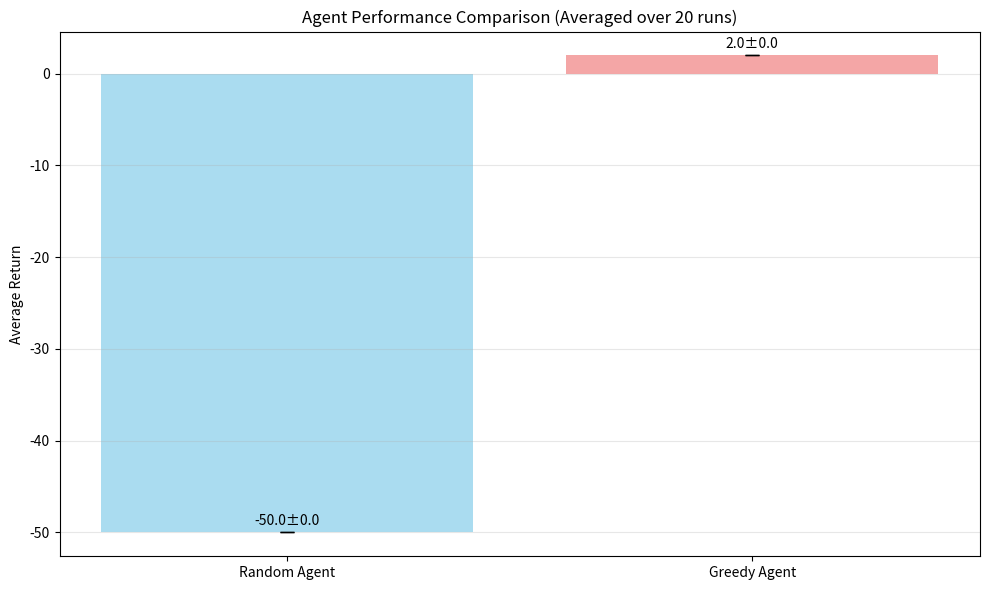
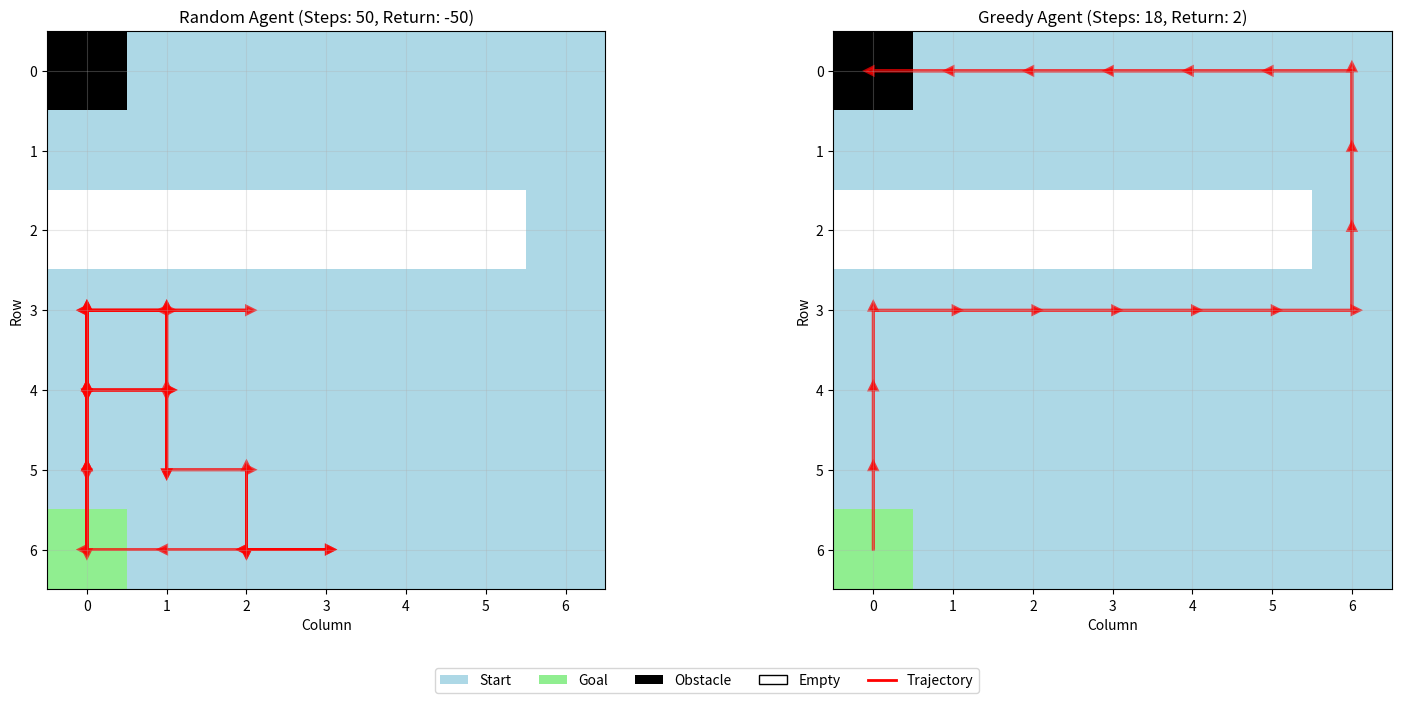

Write the Python code that produced these figures, in order.
# Contributors
# 2602515   Taboka Dube
# 2541693   Wendy Maboa
# 2596852   Liam Brady
# 2333776   Refiloe Mopeloa


import numpy as np
import matplotlib.pyplot as plt
import matplotlib
matplotlib.use('Agg')
import random
from collections import defaultdict, deque

class GridWorldMDP:
    def __init__(self):
        self.size = 7
        self.actions = ['Up', 'Down', 'Left', 'Right']
        self.action_effects = [(-1, 0), (1, 0), (0, -1), (0, 1)]
        
        self.obstacles = set()
        for col in range(6):
            self.obstacles.add((2, col))
        
        self.initial_state = (6, 0)
        self.goal_state = (0, 0)
        self.current_state = self.initial_state
    
    def reset(self):
        self.current_state = self.initial_state
        return self.current_state
    
    def is_valid_state(self, state):
        row, col = state
        if row < 0 or row >= self.size or col < 0 or col >= self.size:
            return False
        if state in self.obstacles:
            return False
        return True
    
    def step(self, action):
        if self.current_state == self.goal_state:
            return self.current_state, 0, True
        
        row_change, col_change = self.action_effects[action]
        new_row = self.current_state[0] + row_change
        new_col = self.current_state[1] + col_change
        new_state = (new_row, new_col)
        
        if self.is_valid_state(new_state):
            self.current_state = new_state
        
        if self.current_state == self.goal_state:
            reward = 20 - 1
            done = True
        else:
            reward = -1
            done = False
        
        return self.current_state, reward, done
    
    def get_all_states(self):
        states = []
        for row in range(self.size):
            for col in range(self.size):
                if self.is_valid_state((row, col)):
                    states.append((row, col))
        return states

class RandomAgent:
    def __init__(self, env):
        self.env = env
        self.num_actions = len(env.actions)
    
    def select_action(self, state):
        return random.choice(range(self.num_actions))
    
    def run_episode(self, max_steps=50):
        state = self.env.reset()
        trajectory = [state]
        total_reward = 0
        
        for step in range(max_steps):
            action = self.select_action(state)
            state, reward, done = self.env.step(action)
            trajectory.append(state)
            total_reward += reward
            
            if done:
                break
        
        return trajectory, total_reward

class GreedyAgent:
    def __init__(self, env, value_function):
        self.env = env
        self.value_function = value_function
    
    def select_action(self, state):
        if state == self.env.goal_state:
            return 0
        
        best_action = 0
        best_value = float('-inf')
        
        for action in range(len(self.env.actions)):
            row_change, col_change = self.env.action_effects[action]
            new_row = state[0] + row_change
            new_col = state[1] + col_change
            next_state = (new_row, new_col)
            
            if not self.env.is_valid_state(next_state):
                next_state = state
            
            if next_state == self.env.goal_state:
                reward = 20 - 1
            else:
                reward = -1
            
            expected_value = reward + self.value_function.get(next_state, float('-inf'))
            
            if expected_value > best_value:
                best_value = expected_value
                best_action = action
        
        return best_action
    
    def run_episode(self, max_steps=50):
        state = self.env.reset()
        trajectory = [state]
        total_reward = 0
        
        for step in range(max_steps):
            action = self.select_action(state)
            state, reward, done = self.env.step(action)
            trajectory.append(state)
            total_reward += reward
            
            if done:
                break
        
        return trajectory, total_reward

def compute_optimal_value_function(env):
    value_function = {}
    distances = {}
    queue = deque([(env.goal_state, 0)])
    distances[env.goal_state] = 0
    visited = {env.goal_state}
    
    while queue:
        current_state, current_dist = queue.popleft()
        
        for action in range(len(env.actions)):
            row_change, col_change = env.action_effects[action]
            prev_row = current_state[0] - row_change
            prev_col = current_state[1] - col_change
            prev_state = (prev_row, prev_col)
            
            if (env.is_valid_state(prev_state) and prev_state not in visited):
                distances[prev_state] = current_dist + 1
                visited.add(prev_state)
                queue.append((prev_state, current_dist + 1))
    
    for state in env.get_all_states():
        if state in distances:
            optimal_steps = distances[state]
            value_function[state] = 20 - optimal_steps
        else:
            value_function[state] = float('-inf')
    
    return value_function

def run_experiments(num_runs=20):
    random.seed(42)
    np.random.seed(42)
    
    env = GridWorldMDP()
    optimal_values = compute_optimal_value_function(env)
    
    random_agent = RandomAgent(env)
    greedy_agent = GreedyAgent(env, optimal_values)
    
    random_returns = []
    greedy_returns = []
    sample_random_trajectory = None
    sample_greedy_trajectory = None
    
    for run in range(num_runs):
        trajectory, total_return = random_agent.run_episode()
        random_returns.append(total_return)
        if run == 0:
            sample_random_trajectory = trajectory
        
        trajectory, total_return = greedy_agent.run_episode()
        greedy_returns.append(total_return)
        if run == 0:
            sample_greedy_trajectory = trajectory
    
    fig1, ax1 = plt.subplots(figsize=(10, 6))
    agents = ['Random Agent', 'Greedy Agent']
    means = [np.mean(random_returns), np.mean(greedy_returns)]
    stds = [np.std(random_returns), np.std(greedy_returns)]
    
    bars = ax1.bar(agents, means, yerr=stds, capsize=5, alpha=0.7, 
                   color=['skyblue', 'lightcoral'])
    ax1.set_ylabel('Average Return')
    ax1.set_title(f'Agent Performance Comparison (Averaged over {num_runs} runs)')
    ax1.grid(axis='y', alpha=0.3)
    
    for i, (bar, mean, std) in enumerate(zip(bars, means, stds)):
        height = bar.get_height()
        ax1.text(bar.get_x() + bar.get_width()/2., height + std + 0.5,
                f'{mean:.1f}±{std:.1f}', ha='center', va='bottom')
    
    plt.tight_layout()
    plt.savefig('agent_performance_comparison.png', dpi=150, bbox_inches='tight')
    plt.close()
    
    fig2, (ax2, ax3) = plt.subplots(1, 2, figsize=(16, 7))
    
    grid1 = np.zeros((env.size, env.size))
    for obs in env.obstacles:
        grid1[obs] = -1
    grid1[env.goal_state] = 2
    grid1[env.initial_state] = 1
    
    colors = ['white', 'lightblue', 'lightgreen', 'black']
    cmap = plt.matplotlib.colors.ListedColormap(colors)
    ax2.imshow(grid1, cmap=cmap, vmin=-1, vmax=2)
    
    if sample_random_trajectory:
        for i in range(len(sample_random_trajectory) - 1):
            r1, c1 = sample_random_trajectory[i]
            r2, c2 = sample_random_trajectory[i + 1]
            if (r1, c1) != (r2, c2):
                ax2.arrow(c1, r1, c2-c1, r2-r1, head_width=0.1, head_length=0.1, 
                        fc='red', ec='red', alpha=0.7, linewidth=2)
    
    ax2.set_title(f'Random Agent (Steps: {len(sample_random_trajectory)-1}, Return: {random_returns[0]})')
    ax2.set_xlabel('Column')
    ax2.set_ylabel('Row')
    ax2.grid(True, alpha=0.3)
    ax2.set_xticks(range(env.size))
    ax2.set_yticks(range(env.size))
    
    grid2 = np.zeros((env.size, env.size))
    for obs in env.obstacles:
        grid2[obs] = -1
    grid2[env.goal_state] = 2
    grid2[env.initial_state] = 1
    
    ax3.imshow(grid2, cmap=cmap, vmin=-1, vmax=2)
    
    if sample_greedy_trajectory:
        for i in range(len(sample_greedy_trajectory) - 1):
            r1, c1 = sample_greedy_trajectory[i]
            r2, c2 = sample_greedy_trajectory[i + 1]
            if (r1, c1) != (r2, c2):
                ax3.arrow(c1, r1, c2-c1, r2-r1, head_width=0.1, head_length=0.1, 
                        fc='red', ec='red', alpha=0.7, linewidth=2)
    
    ax3.set_title(f'Greedy Agent (Steps: {len(sample_greedy_trajectory)-1}, Return: {greedy_returns[0]})')
    ax3.set_xlabel('Column')
    ax3.set_ylabel('Row')
    ax3.grid(True, alpha=0.3)
    ax3.set_xticks(range(env.size))
    ax3.set_yticks(range(env.size))
    
    legend_elements = [
        plt.Rectangle((0,0),1,1, facecolor='lightblue', label='Start'),
        plt.Rectangle((0,0),1,1, facecolor='lightgreen', label='Goal'),
        plt.Rectangle((0,0),1,1, facecolor='black', label='Obstacle'),
        plt.Rectangle((0,0),1,1, facecolor='white', edgecolor='black', label='Empty'),
        plt.Line2D([0], [0], color='red', lw=2, label='Trajectory')
    ]
    fig2.legend(handles=legend_elements, loc='center', bbox_to_anchor=(0.5, 0.02), ncol=5)
    
    plt.tight_layout()
    plt.subplots_adjust(bottom=0.15)
    plt.savefig('trajectory_comparison.png', dpi=150, bbox_inches='tight')
    plt.close()

if __name__ == "__main__":
    run_experiments(num_runs=20)
